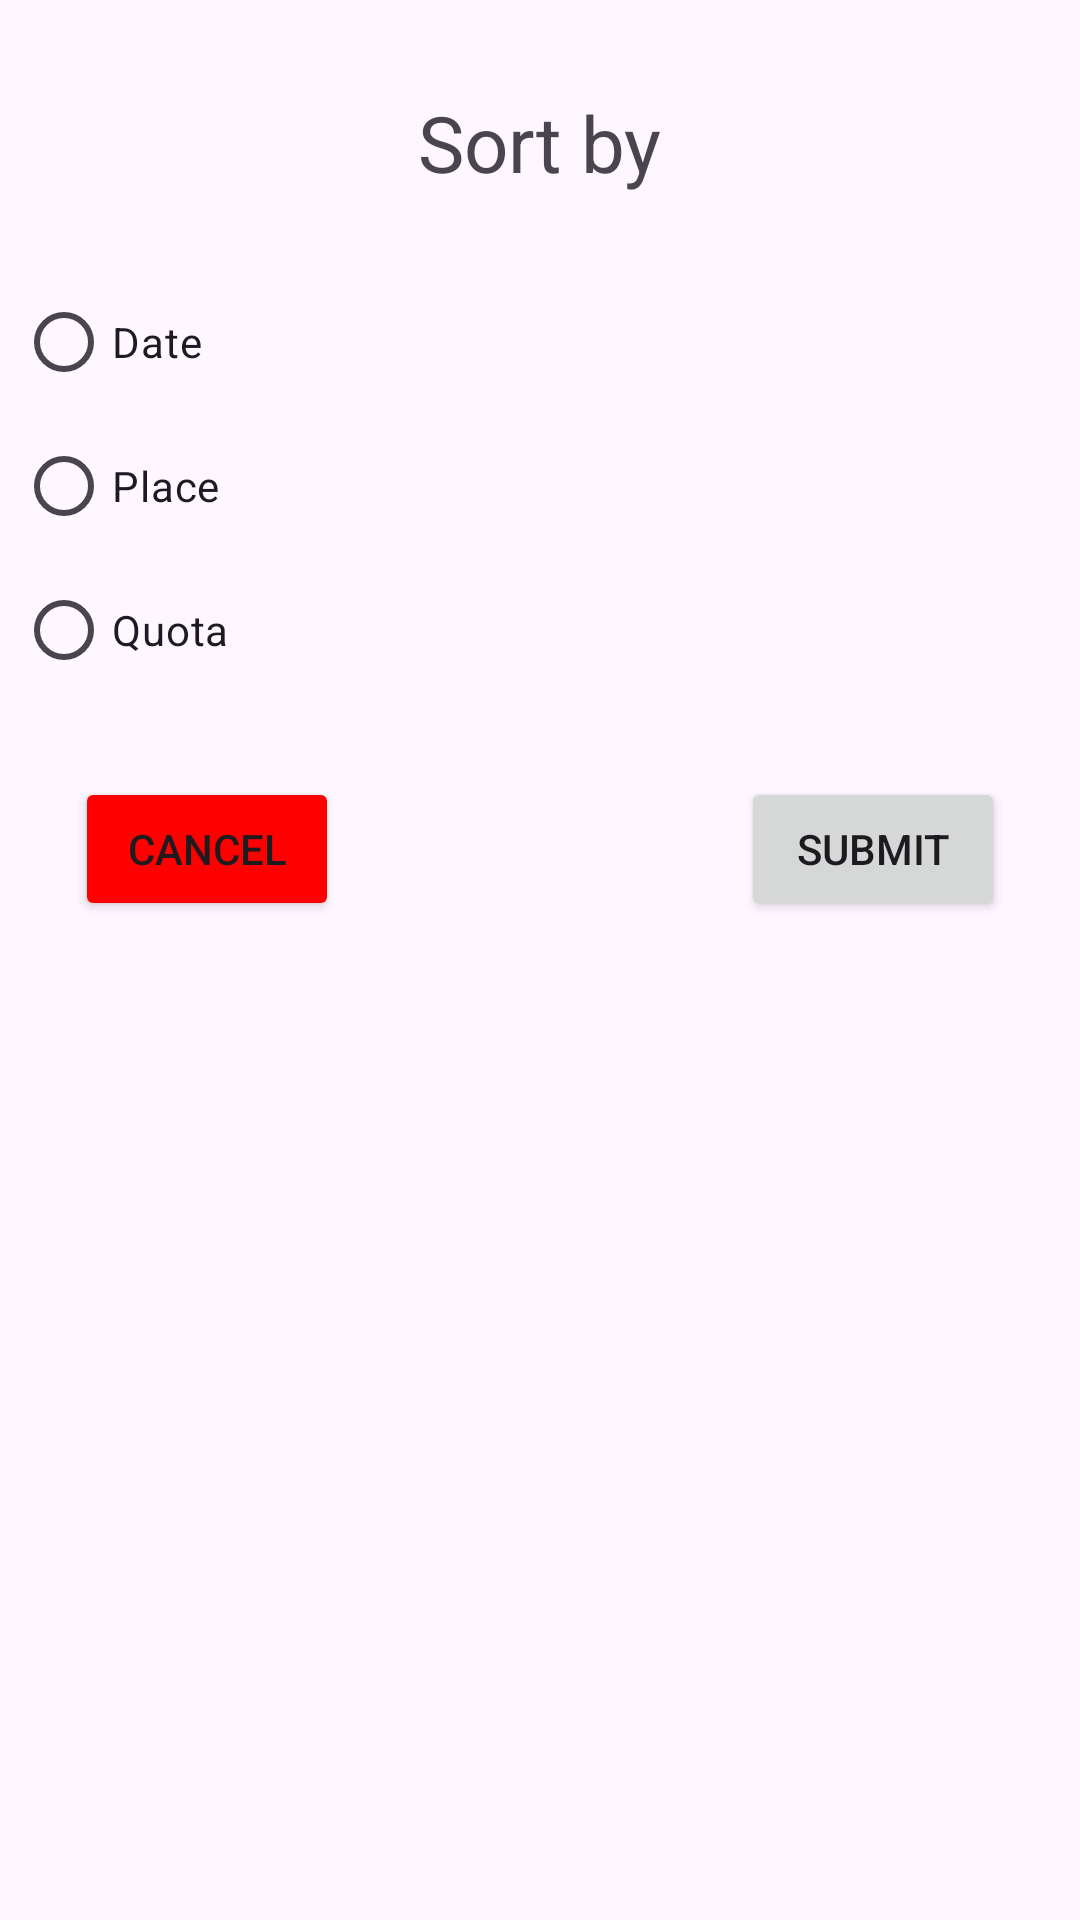

The Android layout XML behind this screen, and the referenced resources:
<!-- AndroidManifest.xml: application theme Theme.SportsCompiler -->
<!-- res/layout/fragment_sort_dialog.xml -->
<?xml version="1.0" encoding="utf-8"?>
<androidx.constraintlayout.widget.ConstraintLayout xmlns:android="http://schemas.android.com/apk/res/android"
    xmlns:app="http://schemas.android.com/apk/res-auto"
    xmlns:tools="http://schemas.android.com/tools"
    android:layout_width="match_parent"
    android:layout_height="match_parent">

    <TextView
        android:id="@+id/sortingTextView"
        android:layout_width="wrap_content"
        android:layout_height="wrap_content"
        android:text="Sort by"
        android:textSize="26sp"
        app:layout_constraintTop_toTopOf="parent"
        app:layout_constraintRight_toRightOf="parent"
        app:layout_constraintLeft_toLeftOf="parent"
        android:layout_marginTop="30dp" />


    <RadioGroup
        android:id="@+id/sortingRadioGroup"
        android:layout_width="400dp"
        android:layout_height="wrap_content"
        android:orientation="vertical"
        android:padding="25dp"
        app:layout_constraintTop_toBottomOf="@+id/sortingTextView"
        app:layout_constraintLeft_toLeftOf="parent"
        app:layout_constraintRight_toRightOf="parent"
        >

        <RadioButton
            android:id="@+id/date_button"
            android:layout_width="wrap_content"
            android:layout_height="wrap_content"
            android:text="Date" />

        <RadioButton
            android:id="@+id/place_button"
            android:layout_width="wrap_content"
            android:layout_height="wrap_content"
            android:text="Place" />

        <RadioButton
            android:id="@+id/quota_button"
            android:layout_width="wrap_content"
            android:layout_height="wrap_content"
            android:text="Quota" />

    </RadioGroup>

    <Button
        android:id="@+id/cancel_button"
        android:layout_width="wrap_content"
        android:layout_height="wrap_content"
        android:text="Cancel"
        app:layout_constraintTop_toBottomOf="@+id/sortingRadioGroup"
        app:layout_constraintLeft_toLeftOf="parent"
        android:layout_marginLeft="25dp"
        android:layout_marginBottom="25dp"
        android:backgroundTint="#ff0000"
        />

    <Button
        android:id="@+id/submitButton"
        android:layout_width="wrap_content"
        android:layout_height="wrap_content"
        android:text="Submit"
        app:layout_constraintTop_toBottomOf="@+id/sortingRadioGroup"
        app:layout_constraintRight_toRightOf="parent"
        android:layout_marginRight="25dp"
        android:layout_marginBottom="25dp"
        />


</androidx.constraintlayout.widget.ConstraintLayout>
<!-- resources referenced by this layout -->
<resources>
  <style name="Theme.SportsCompiler" parent="Base.Theme.SportsCompiler" />
  <style name="Base.Theme.SportsCompiler" parent="Theme.Material3.DayNight.NoActionBar">
          
          <item name="colorPrimary">@color/green</item>
          <item name="colorAccent">@color/white</item>
      </style>
  <color name="green">#4CAF50</color>
  <color name="white">#FFFFFFFF</color>
</resources>
